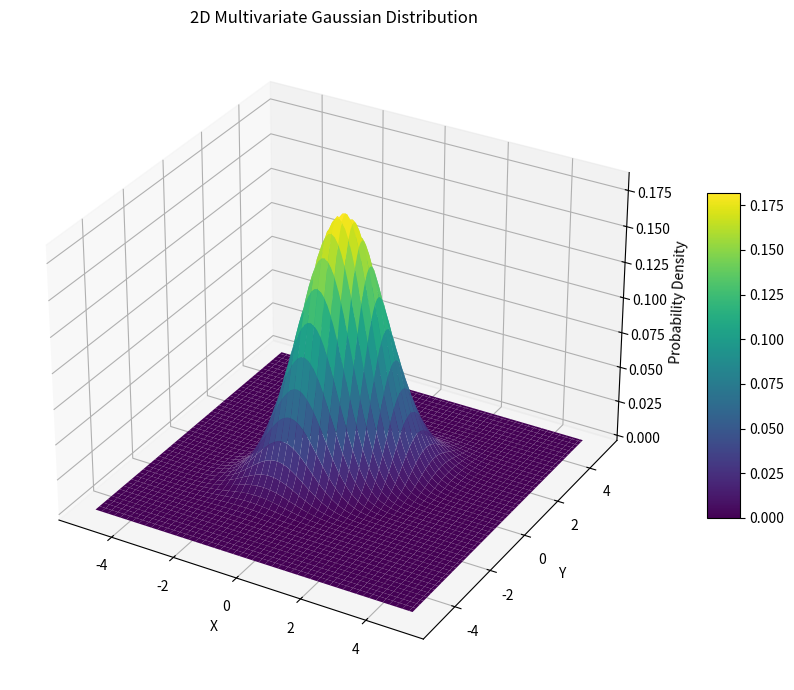

Generate this figure with matplotlib:
#!/usr/bin/env python

import numpy as np
import matplotlib.pyplot as plt
from mpl_toolkits.mplot3d import Axes3D



# Define the multivariate Gaussian PDF function
def multivariate_gaussian(x, μ, Σ):
	Զπ = 2*np.pi
	ӏΣӏ = np.linalg.det(Σ)  
	Σˉᣳ = np.linalg.inv(Σ)
	n = len(μ)  # Dimensionality
	
	# Normalization constant
	s = 1 / (Զπ**(n / 2) * ӏΣӏ**(1/2))
	
	# Exponent term
	exponent = -0.5 * (x - μ).T.dot(Σˉᣳ).dot(x - μ)
	
	# Compute the PDF
	pdf = s * np.exp(exponent)
	return pdf

# Define the μ vector and Covariance matrix
μ = np.array([0, 0])  # Mean vector [mu_x, mu_y]
Σ = np.array([[1, 0.5], [0.5, 1]])  # Covariance matrix

# Create a grid of points in 2D space
x = np.linspace(-5, 5, 100)
y = np.linspace(-5, 5, 100)
X, Y = np.meshgrid(x, y)
pos = np.dstack((X, Y))  # Combine X and Y into a 2D grid

# Compute the multivariate Gaussian PDF at each point on the grid
Z = np.zeros_like(X)
for i in range(X.shape[0]):
	for j in range(X.shape[1]):
		Z[i, j] = multivariate_gaussian(np.array([X[i, j], Y[i, j]]), μ, Σ)

# Plot the 3D surface
fig = plt.figure(figsize=(10, 7))
ax = fig.add_subplot(111, projection='3d')

# Plot the surface
surf = ax.plot_surface(X, Y, Z, cmap='viridis', edgecolor='none')

# Add labels and title
ax.set_xlabel('X')
ax.set_ylabel('Y')
ax.set_zlabel('Probability Density')
ax.set_title('2D Multivariate Gaussian Distribution')

# Add a color bar
fig.colorbar(surf, ax=ax, shrink=0.5, aspect=10)

# Show the plot
plt.tight_layout()
plt.show()
